Run: headless pygame with SDL's dummy video driver; simulated clock (each Clock.tick advances the game by its frame time, no real sleeping); random seed 0; keys injected as events and as key.get_pressed() state; no mouse input; restart key R tapped at the start of phases 3 and 4.
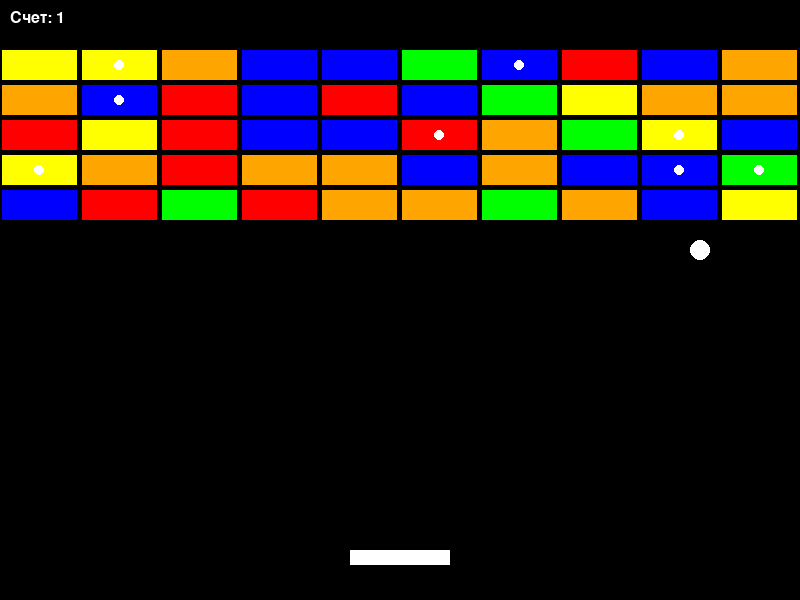
Frame 1 of 4 · flips 1–60 · no input
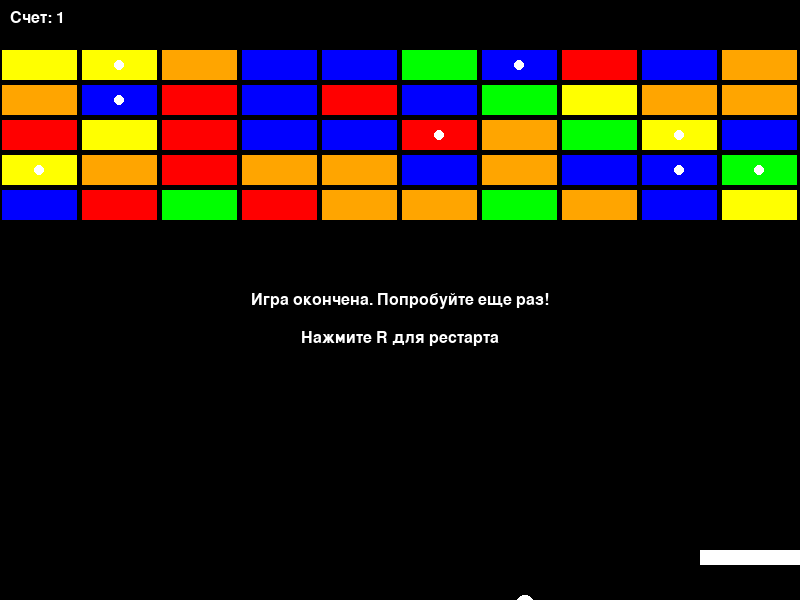
Frame 2 of 4 · flips 61–180 · tapped SPACE, RETURN · held RIGHT (→), D
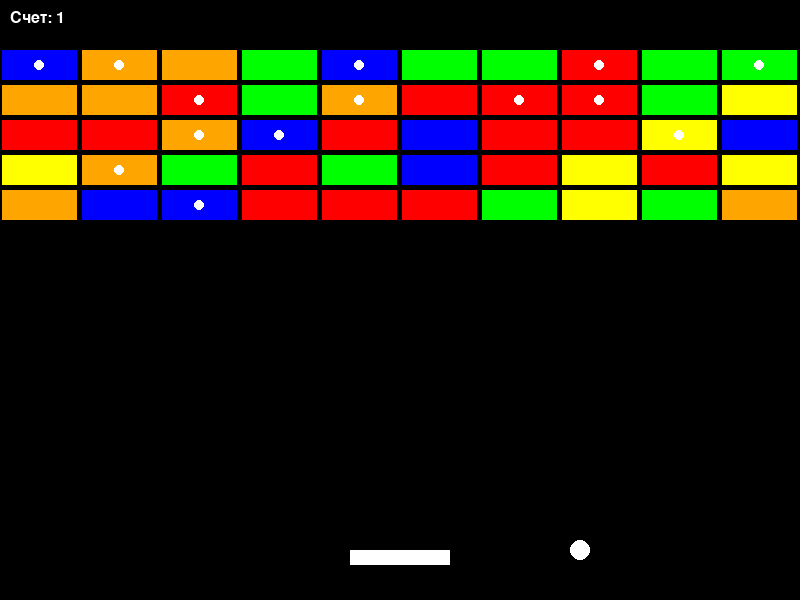
Frame 3 of 4 · flips 181–300 · tapped R · held DOWN (↓), S
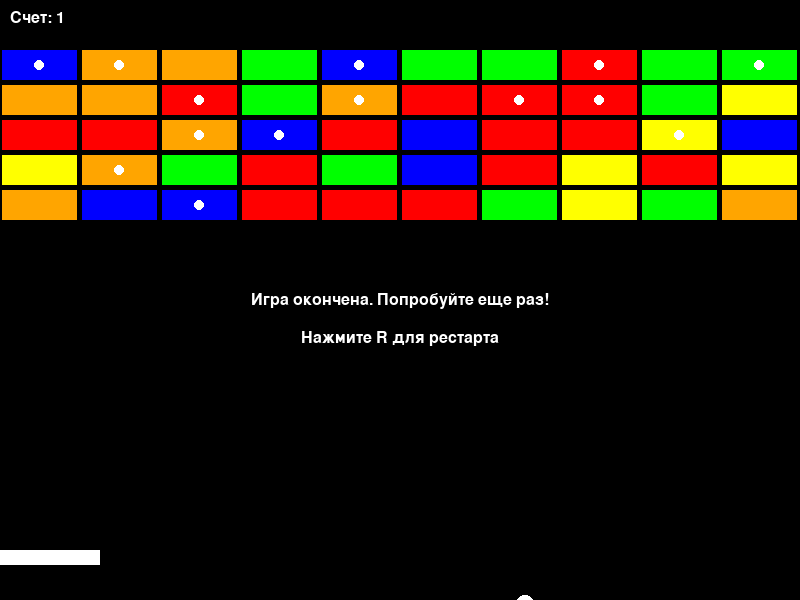
Frame 4 of 4 · flips 301–420 · tapped R · held LEFT (←), A, UP (↑), W

The pygame program that drew these frames:

"""
Задача:
Необходимо написать программу, которая реализует игру арканоид
Это просто пример для того, чтобы вы вспомнили, что это за игра.
Ваша реализация может выглядеть по-другому.
Сущности:
• Класс для мяча
• Класс для платформы
• Класс для блоков
• Класс для самой игры
Требования:
Мяч должен отскакивать от стенок (боковых и верхней), блоков и платформы. Если
мы не успеваем поймать мяч платформой, т.е. он касается нижней стенки, то игра
заканчивается.
Платформу двигаем с помощью клавиш стрелок (вправо и влево).
Блоки имеют разное hp, одни бьются с одного удара, другие с двух, третьи с трех и
так далее (до 5 максимум). Можно сделать эту классификацию по цветам блоков,
например: красный – 1 hp, зеленый – 2 hp и т.д. В игре должны присутствовать
разные блоки. Блоки распределяются рандомно в игре, не должно быть, что один
ряд – красных, второй ряд – зеленый, блоки должны стоять в случайном порядке.
Ряд блоков не должен выглядеть монолитом, между блоками должно быть
небольшое расстояние или какая-то окантовка, чтобы различать блоки.
Складываем баллы в общий зачет, т.е. один удар мячика о блок = +1 балл к общему
числу. Если разрушили все блоки, то +10 баллов и игра завершается.
При завершении игры выводить набранное количество баллов за игру.
Данная часть предполагает в сумме 10 баллов.
Можно реализовать ещё бонусы, за это ещё +10 баллов (класс для бонусов):
Бонусы ловим только платформой. Если бонус коснулся нижней стенки окна, то он
больше не действителен. Бонус пропадает при касании с платформой
(поглощение) и при касании с нижней стенкой окна (исчезает).
Бонусы распределяются по блокам рандомно, они имеют разные типы и есть не во
всех блоках.
Соответственно, бонусы выпадают из каких-то блоков, когда шарик разрушает их
окончательно. Бонус может и не выпасть. Наличие бонуса не зависит от вида
блока. Падают бонусы вниз по прямой, без отклонений. Шарик не можем сбивать
или поглощать бонусы.
Типы бонусов:
• Бонус 1 – увеличение размера шарика
• Бонус 2 – уменьшение размера шарика
• Бонус 3 – увеличение размера платформы
• Бонус 4 – уменьшение размера платформы
• Бонус 5 – увеличение скорости шарика
• Бонус 6 – уменьшение скорости шарика
Время действия бонуса неограниченно. Например, если поймали бонус с
увеличением размера шарика, то он будет таким пока вы не поймаете уменьшение
размера шарика (вернется к прежнему размеру) или еще раз увеличение шарика
(тогда он станет ещё больше).
"""

import pygame
import random
import sys
from pygame.locals import *

# Инициализация pygame
pygame.init()

# Константы
SCREEN_WIDTH = 800
SCREEN_HEIGHT = 600
PLATFORM_WIDTH = 100
PLATFORM_HEIGHT = 15
BALL_RADIUS = 10
BLOCK_WIDTH = 75
BLOCK_HEIGHT = 30
BLOCK_GAP = 5
FPS = 60

# Цвета
WHITE = (255, 255, 255)
BLACK = (0, 0, 0)
RED = (255, 0, 0)
GREEN = (0, 255, 0)
BLUE = (0, 0, 255)
YELLOW = (255, 255, 0)
ORANGE = (255, 165, 0)
PURPLE = (128, 0, 128)
CYAN = (0, 255, 255)

# Цвета блоков в зависимости от HP
BLOCK_COLORS = {
    1: RED,
    2: GREEN,
    3: BLUE,
    4: YELLOW,
    5: ORANGE
}

# Настройка экрана
screen = pygame.display.set_mode((SCREEN_WIDTH, SCREEN_HEIGHT))
pygame.display.set_caption('Арканоид')
clock = pygame.time.Clock()
font = pygame.font.SysFont('Arial', 24)

class Ball:
    def __init__(self, x, y):
        self.x = x
        self.y = y
        self.radius = BALL_RADIUS
        self.dx = 5
        self.dy = -5
        self.color = WHITE
        self.base_speed = 5
        self.size_multiplier = 1
        self.speed_multiplier = 1  # Добавлен недостающий атрибут
        
    def move(self):
        self.x += self.dx * self.speed_multiplier
        self.y += self.dy * self.speed_multiplier
        
        # Отскок от стен
        if self.x <= self.radius * self.size_multiplier or self.x >= SCREEN_WIDTH - self.radius * self.size_multiplier:
            self.dx = -self.dx
        if self.y <= self.radius * self.size_multiplier:
            self.dy = -self.dy
            
    def draw(self, surface):
        pygame.draw.circle(surface, self.color, (int(self.x), int(self.y)), int(self.radius * self.size_multiplier))
        
    def reset(self, x, y):
        self.x = x
        self.y = y
        self.dx = random.choice([-5, 5])
        self.dy = -5
        self.size_multiplier = 1
        self.speed_multiplier = 1
        
    def get_rect(self):
        return pygame.Rect(self.x - self.radius * self.size_multiplier, 
                          self.y - self.radius * self.size_multiplier, 
                          self.radius * 2 * self.size_multiplier, 
                          self.radius * 2 * self.size_multiplier)

class Platform:
    def __init__(self, x, y):
        self.x = x
        self.y = y
        self.width = PLATFORM_WIDTH
        self.height = PLATFORM_HEIGHT
        self.color = WHITE
        self.speed = 10
        self.size_multiplier = 1
        
    def move(self, direction):
        if direction == "left" and self.x > 0:
            self.x -= self.speed
        if direction == "right" and self.x < SCREEN_WIDTH - self.width * self.size_multiplier:
            self.x += self.speed
            
    def draw(self, surface):
        pygame.draw.rect(surface, self.color, 
                         (self.x, self.y, 
                          self.width * self.size_multiplier, 
                          self.height))
                          
    def get_rect(self):
        return pygame.Rect(self.x, self.y, 
                           self.width * self.size_multiplier, 
                           self.height)

class Block:
    def __init__(self, x, y, hp):
        self.x = x
        self.y = y
        self.width = BLOCK_WIDTH
        self.height = BLOCK_HEIGHT
        self.hp = hp
        self.max_hp = hp
        self.color = BLOCK_COLORS[hp]
        self.has_bonus = random.random() < 0.2  # 20% chance for bonus
        
    def hit(self):
        self.hp -= 1
        if self.hp > 0:
            self.color = BLOCK_COLORS[self.hp]
        return self.hp <= 0
        
    def draw(self, surface):
        # Рисуем блок с окантовкой
        pygame.draw.rect(surface, BLACK, 
                         (self.x - 2, self.y - 2, 
                          self.width + 4, self.height + 4))
        pygame.draw.rect(surface, self.color, 
                         (self.x, self.y, 
                          self.width, self.height))
        
        # Если есть бонус - рисуем маркер
        if self.has_bonus:
            pygame.draw.circle(surface, WHITE, 
                               (self.x + self.width // 2, 
                                self.y + self.height // 2), 
                               5)
    
    def get_rect(self):
        return pygame.Rect(self.x, self.y, self.width, self.height)

class Bonus:
    def __init__(self, x, y, bonus_type):
        self.x = x
        self.y = y
        self.width = 20
        self.height = 20
        self.type = bonus_type
        self.speed = 3
        self.active = True
        self.colors = {
            1: RED,    # Увеличение шара
            2: GREEN,  # Уменьшение шара
            3: BLUE,   # Увеличение платформы
            4: YELLOW, # Уменьшение платформы
            5: ORANGE, # Увеличение скорости
            6: PURPLE  # Уменьшение скорости
        }
        self.color = self.colors[bonus_type]
        
    def move(self):
        self.y += self.speed
        if self.y > SCREEN_HEIGHT:
            self.active = False
            
    def draw(self, surface):
        pygame.draw.rect(surface, self.color, 
                         (self.x, self.y, 
                          self.width, self.height))
        # Рисуем номер бонуса
        text = font.render(str(self.type), True, BLACK)
        surface.blit(text, (self.x + 5, self.y + 2))
        
    def get_rect(self):
        return pygame.Rect(self.x, self.y, self.width, self.height)
        
    def apply(self, game):
        if self.type == 1:
            game.ball.size_multiplier += 0.2
        elif self.type == 2:
            game.ball.size_multiplier = max(0.5, game.ball.size_multiplier - 0.2)
        elif self.type == 3:
            game.platform.size_multiplier += 0.2
        elif self.type == 4:
            game.platform.size_multiplier = max(0.5, game.platform.size_multiplier - 0.2)
        elif self.type == 5:
            game.ball.speed_multiplier += 0.2
        elif self.type == 6:
            game.ball.speed_multiplier = max(0.5, game.ball.speed_multiplier - 0.2)

class Game:
    def __init__(self):
        self.reset()
        
    def reset(self):
        self.ball = Ball(SCREEN_WIDTH // 2, SCREEN_HEIGHT - 100)
        self.platform = Platform(SCREEN_WIDTH // 2 - PLATFORM_WIDTH // 2, 
                                SCREEN_HEIGHT - 50)
        self.blocks = []
        self.bonuses = []
        self.score = 0
        self.game_over = False
        self.game_won = False
        self.create_blocks()
        
    def create_blocks(self):
        rows = 5
        cols = SCREEN_WIDTH // (BLOCK_WIDTH + BLOCK_GAP)
        start_x = (SCREEN_WIDTH - cols * (BLOCK_WIDTH + BLOCK_GAP) + BLOCK_GAP) // 2
        
        for row in range(rows):
            for col in range(cols):
                hp = random.randint(1, 5)
                x = start_x + col * (BLOCK_WIDTH + BLOCK_GAP)
                y = 50 + row * (BLOCK_HEIGHT + BLOCK_GAP)
                self.blocks.append(Block(x, y, hp))
                
    def handle_collisions(self):
        # Столкновение мяча с платформой
        if self.ball.get_rect().colliderect(self.platform.get_rect()):
            # Определяем, в какую часть платформы попал мяч
            hit_pos = (self.ball.x - self.platform.x) / (self.platform.width * self.platform.size_multiplier)
            
            # Угол отскока зависит от места удара
            self.ball.dx = (hit_pos - 0.5) * 10
            self.ball.dy = -abs(self.ball.dy)
            
        # Столкновение мяча с блоками
        for block in self.blocks[:]:
            if self.ball.get_rect().colliderect(block.get_rect()):
                self.score += 1
                
                # Определяем сторону столкновения
                if (self.ball.x < block.x or self.ball.x > block.x + block.width):
                    self.ball.dx = -self.ball.dx
                else:
                    self.ball.dy = -self.ball.dy
                
                # Уменьшаем HP блока
                if block.hit():
                    # Если блок разрушен, проверяем бонус
                    if block.has_bonus:
                        bonus_type = random.randint(1, 6)
                        self.bonuses.append(Bonus(
                            block.x + block.width // 2 - 10,
                            block.y + block.height // 2,
                            bonus_type
                        ))
                    self.blocks.remove(block)
                    
                # Проверяем, остались ли блоки
                if not self.blocks:
                    self.score += 10
                    self.game_won = True
                    self.game_over = True
                
                break
                
        # Столкновение бонусов с платформой
        for bonus in self.bonuses[:]:
            if bonus.get_rect().colliderect(self.platform.get_rect()):
                bonus.apply(self)
                self.bonuses.remove(bonus)
                
        # Проверка проигрыша (мяч упал вниз)
        if self.ball.y > SCREEN_HEIGHT:
            self.game_over = True
            
    def update(self):
        if not self.game_over:
            self.ball.move()
            
            for bonus in self.bonuses[:]:
                bonus.move()
                if not bonus.active:
                    self.bonuses.remove(bonus)
                    
            self.handle_collisions()
            
    def draw(self, surface):
        surface.fill(BLACK)
        
        # Рисуем счет
        score_text = font.render(f"Счет: {self.score}", True, WHITE)
        surface.blit(score_text, (10, 10))
        
        # Рисуем игровые объекты
        self.ball.draw(surface)
        self.platform.draw(surface)
        
        for block in self.blocks:
            block.draw(surface)
            
        for bonus in self.bonuses:
            bonus.draw(surface)
            
        # Сообщение о конце игры
        if self.game_over:
            if self.game_won:
                message = "Поздравляем! Вы выиграли!"
            else:
                message = "Игра окончена. Попробуйте еще раз!"
                
            text = font.render(message, True, WHITE)
            restart_text = font.render("Нажмите R для рестарта", True, WHITE)
            
            surface.blit(text, (SCREEN_WIDTH // 2 - text.get_width() // 2, 
                               SCREEN_HEIGHT // 2 - text.get_height() // 2))
            surface.blit(restart_text, (SCREEN_WIDTH // 2 - restart_text.get_width() // 2, 
                                       SCREEN_HEIGHT // 2 + 30))
            
    def handle_events(self):
        for event in pygame.event.get():
            if event.type == QUIT:
                pygame.quit()
                sys.exit()
                
            if event.type == KEYDOWN:
                if event.key == K_r and self.game_over:
                    self.reset()
                    
        keys = pygame.key.get_pressed()
        if keys[K_LEFT]:
            self.platform.move("left")
        if keys[K_RIGHT]:
            self.platform.move("right")

# Основной игровой цикл
def main():
    game = Game()
    
    while True:
        game.handle_events()
        game.update()
        game.draw(screen)
        
        pygame.display.flip()
        clock.tick(FPS)

if __name__ == "__main__":
    main()
